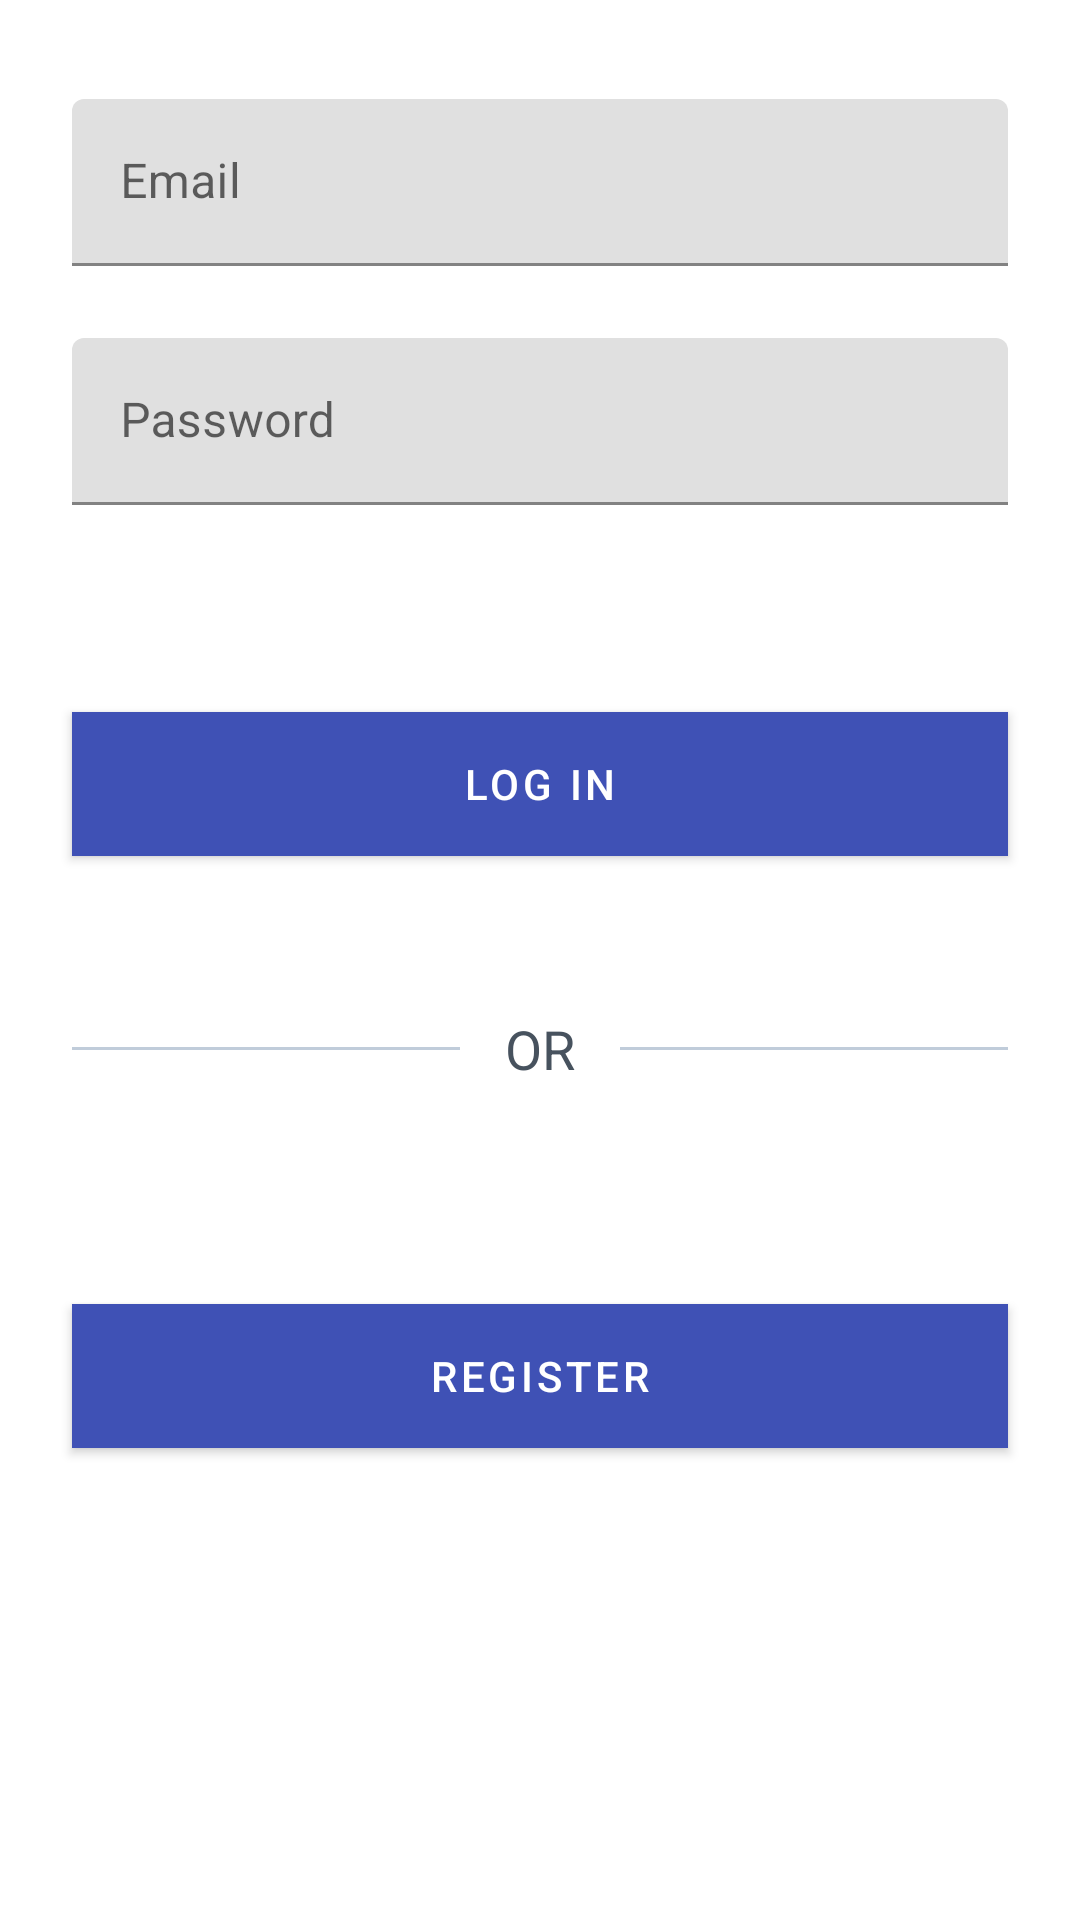

Layout XML and referenced resources for this Android screen:
<!-- AndroidManifest.xml: application theme AppTheme -->
<!-- res/layout/activity_login.xml -->
<?xml version="1.0" encoding="utf-8"?>
<ScrollView xmlns:android="http://schemas.android.com/apk/res/android"
    android:layout_width="match_parent"
    android:layout_height="match_parent"
    android:fillViewport="true">

    <androidx.constraintlayout.widget.ConstraintLayout xmlns:android="http://schemas.android.com/apk/res/android"
        xmlns:app="http://schemas.android.com/apk/res-auto"
        xmlns:tools="http://schemas.android.com/tools"
        android:layout_width="match_parent"
        android:layout_height="match_parent"
        tools:context=".LoginActivity">

        <com.google.android.material.textfield.TextInputLayout
            android:id="@+id/tilEmailLogin"
            android:layout_width="match_parent"
            android:layout_height="wrap_content"
            android:layout_marginStart="@dimen/register_activity_horizontal_margin"
            android:layout_marginTop="@dimen/register_activity_name_top_margin"
            android:layout_marginEnd="@dimen/register_activity_horizontal_margin"
            android:hint="@string/login_activity_email"
            app:hintTextColor="@color/colorAccent"
            app:layout_constraintEnd_toEndOf="parent"
            app:layout_constraintStart_toStartOf="parent"
            app:layout_constraintTop_toTopOf="parent">

            <com.google.android.material.textfield.TextInputEditText
                android:id="@+id/etEmailLogin"
                android:layout_width="match_parent"
                android:layout_height="wrap_content"
                android:inputType="textEmailAddress"
                android:textColor="@color/login_activity_text_input_color" />
        </com.google.android.material.textfield.TextInputLayout>

        <com.google.android.material.textfield.TextInputLayout
            android:id="@+id/tilPasswordLogin"
            android:layout_width="match_parent"
            android:layout_height="wrap_content"
            android:layout_marginStart="@dimen/register_activity_horizontal_margin"
            android:layout_marginTop="@dimen/login_activity_top_margin"
            android:layout_marginEnd="@dimen/register_activity_horizontal_margin"
            android:hint="@string/login_activity_password"
            app:hintTextColor="@color/colorAccent"
            app:layout_constraintEnd_toEndOf="@id/tilEmailLogin"
            app:layout_constraintStart_toStartOf="@id/tilEmailLogin"
            app:layout_constraintTop_toBottomOf="@id/tilEmailLogin">

            <com.google.android.material.textfield.TextInputEditText
                android:id="@+id/etPasswordLogin"
                android:layout_width="match_parent"
                android:layout_height="wrap_content"
                android:inputType="textPassword"
                android:textColor="@color/login_activity_text_input_color" />
        </com.google.android.material.textfield.TextInputLayout>

        <Button
            android:id="@+id/logInButton"
            android:layout_width="0dp"
            android:layout_height="wrap_content"
            android:layout_marginTop="@dimen/login_activity_button_margin_top"
            android:background="@color/button_color"
            android:text="@string/login_button_text"
            android:textAllCaps="true"
            android:textColor="@color/login_button_text_color"
            app:layout_constraintEnd_toEndOf="@id/tilEmailLogin"
            app:layout_constraintStart_toStartOf="@id/tilEmailLogin"
            app:layout_constraintTop_toBottomOf="@id/tilPasswordLogin" />

        <TextView
            android:id="@+id/separatorText"
            android:layout_width="wrap_content"
            android:layout_height="wrap_content"
            android:layout_marginStart="@dimen/login_activity_separator_text_horizontal_margin"
            android:layout_marginTop="@dimen/login_activity_separator_text_top_margin"
            android:layout_marginEnd="@dimen/login_activity_separator_text_horizontal_margin"
            android:text="@string/login_activity_separator_text"
            android:textColor="@color/login_activity_separator_text_color"
            android:textSize="@dimen/login_activity_separator_text_size"
            app:layout_constraintEnd_toStartOf="@id/thinLineEnd"
            app:layout_constraintStart_toEndOf="@id/thinLineStart"
            app:layout_constraintTop_toBottomOf="@id/logInButton" />

        <View
            android:id="@+id/thinLineStart"
            android:layout_width="0dp"
            android:layout_height="1dp"
            android:background="@color/login_activity_separator_thin_line_color"
            app:layout_constraintBottom_toBottomOf="@id/separatorText"
            app:layout_constraintEnd_toEndOf="@id/separatorText"
            app:layout_constraintEnd_toStartOf="@id/separatorText"
            app:layout_constraintStart_toStartOf="@id/tilEmailLogin"
            app:layout_constraintTop_toTopOf="@id/separatorText" />

        <View
            android:id="@+id/thinLineEnd"
            android:layout_width="0dp"
            android:layout_height="1dp"
            android:background="@color/login_activity_separator_thin_line_color"
            app:layout_constraintBottom_toBottomOf="@id/separatorText"
            app:layout_constraintEnd_toEndOf="@id/tilEmailLogin"
            app:layout_constraintStart_toEndOf="@id/separatorText"
            app:layout_constraintTop_toBottomOf="@id/logInButton"
            app:layout_constraintTop_toTopOf="@id/separatorText" />

        <Button
            android:id="@+id/registerButtonLoginActivity"
            android:layout_width="0dp"
            android:layout_height="wrap_content"
            android:layout_marginTop="@dimen/login_activity_register_button_margin_top"
            android:background="@color/login_activity_register_button_background_color"
            android:text="@string/login_activity_register_button_text"
            android:textAllCaps="true"
            android:textColor="@color/login_activity_register_button_text_color"
            app:layout_constraintEnd_toEndOf="@id/tilEmailLogin"
            app:layout_constraintStart_toStartOf="@id/tilEmailLogin"
            app:layout_constraintTop_toBottomOf="@id/separatorText" />

    </androidx.constraintlayout.widget.ConstraintLayout>
</ScrollView>
<!-- resources referenced by this layout -->
<resources>
  <color name="button_color">#FF5252</color>
  <color name="colorAccent">#b7bfcb</color>
  <color name="login_activity_register_button_background_color">#8492A6</color>
  <color name="login_activity_register_button_text_color">#FFFFFF</color>
  <color name="login_activity_separator_text_color">#47525E</color>
  <color name="login_activity_separator_thin_line_color">#C0CCDA</color>
  <color name="login_activity_text_input_color">#3F51B5</color>
  <color name="login_button_text_color">#FFFFFF</color>
  <dimen name="login_activity_button_margin_top">69dp</dimen>
  <dimen name="login_activity_register_button_margin_top">73dp</dimen>
  <dimen name="login_activity_separator_text_horizontal_margin">15dp</dimen>
  <dimen name="login_activity_separator_text_size">18sp</dimen>
  <dimen name="login_activity_separator_text_top_margin">52dp</dimen>
  <dimen name="login_activity_top_margin">24dp</dimen>
  <dimen name="register_activity_horizontal_margin">24dp</dimen>
  <dimen name="register_activity_name_top_margin">33dp</dimen>
  <string name="login_activity_email">Email</string>
  <string name="login_activity_password">Password</string>
  <string name="login_activity_register_button_text">Register</string>
  <string name="login_activity_separator_text">OR</string>
  <string name="login_button_text">Log in</string>
  <style name="AppTheme" parent="Theme.MaterialComponents.DayNight">
          
          <item name="colorPrimary">@color/colorPrimary</item>
          <item name="colorPrimaryDark">@color/colorPrimaryDark</item>
          <item name="colorAccent">@color/colorAccent</item>
          <item name="titleTextColor">@color/total_white</item>
          <item name="android:textColorPrimary">@color/total_white</item>
      </style>
  <color name="colorPrimary">#3F51B5</color>
  <color name="colorPrimaryDark">#303F9F</color>
  <color name="total_white">#FFFFFF</color>
</resources>
